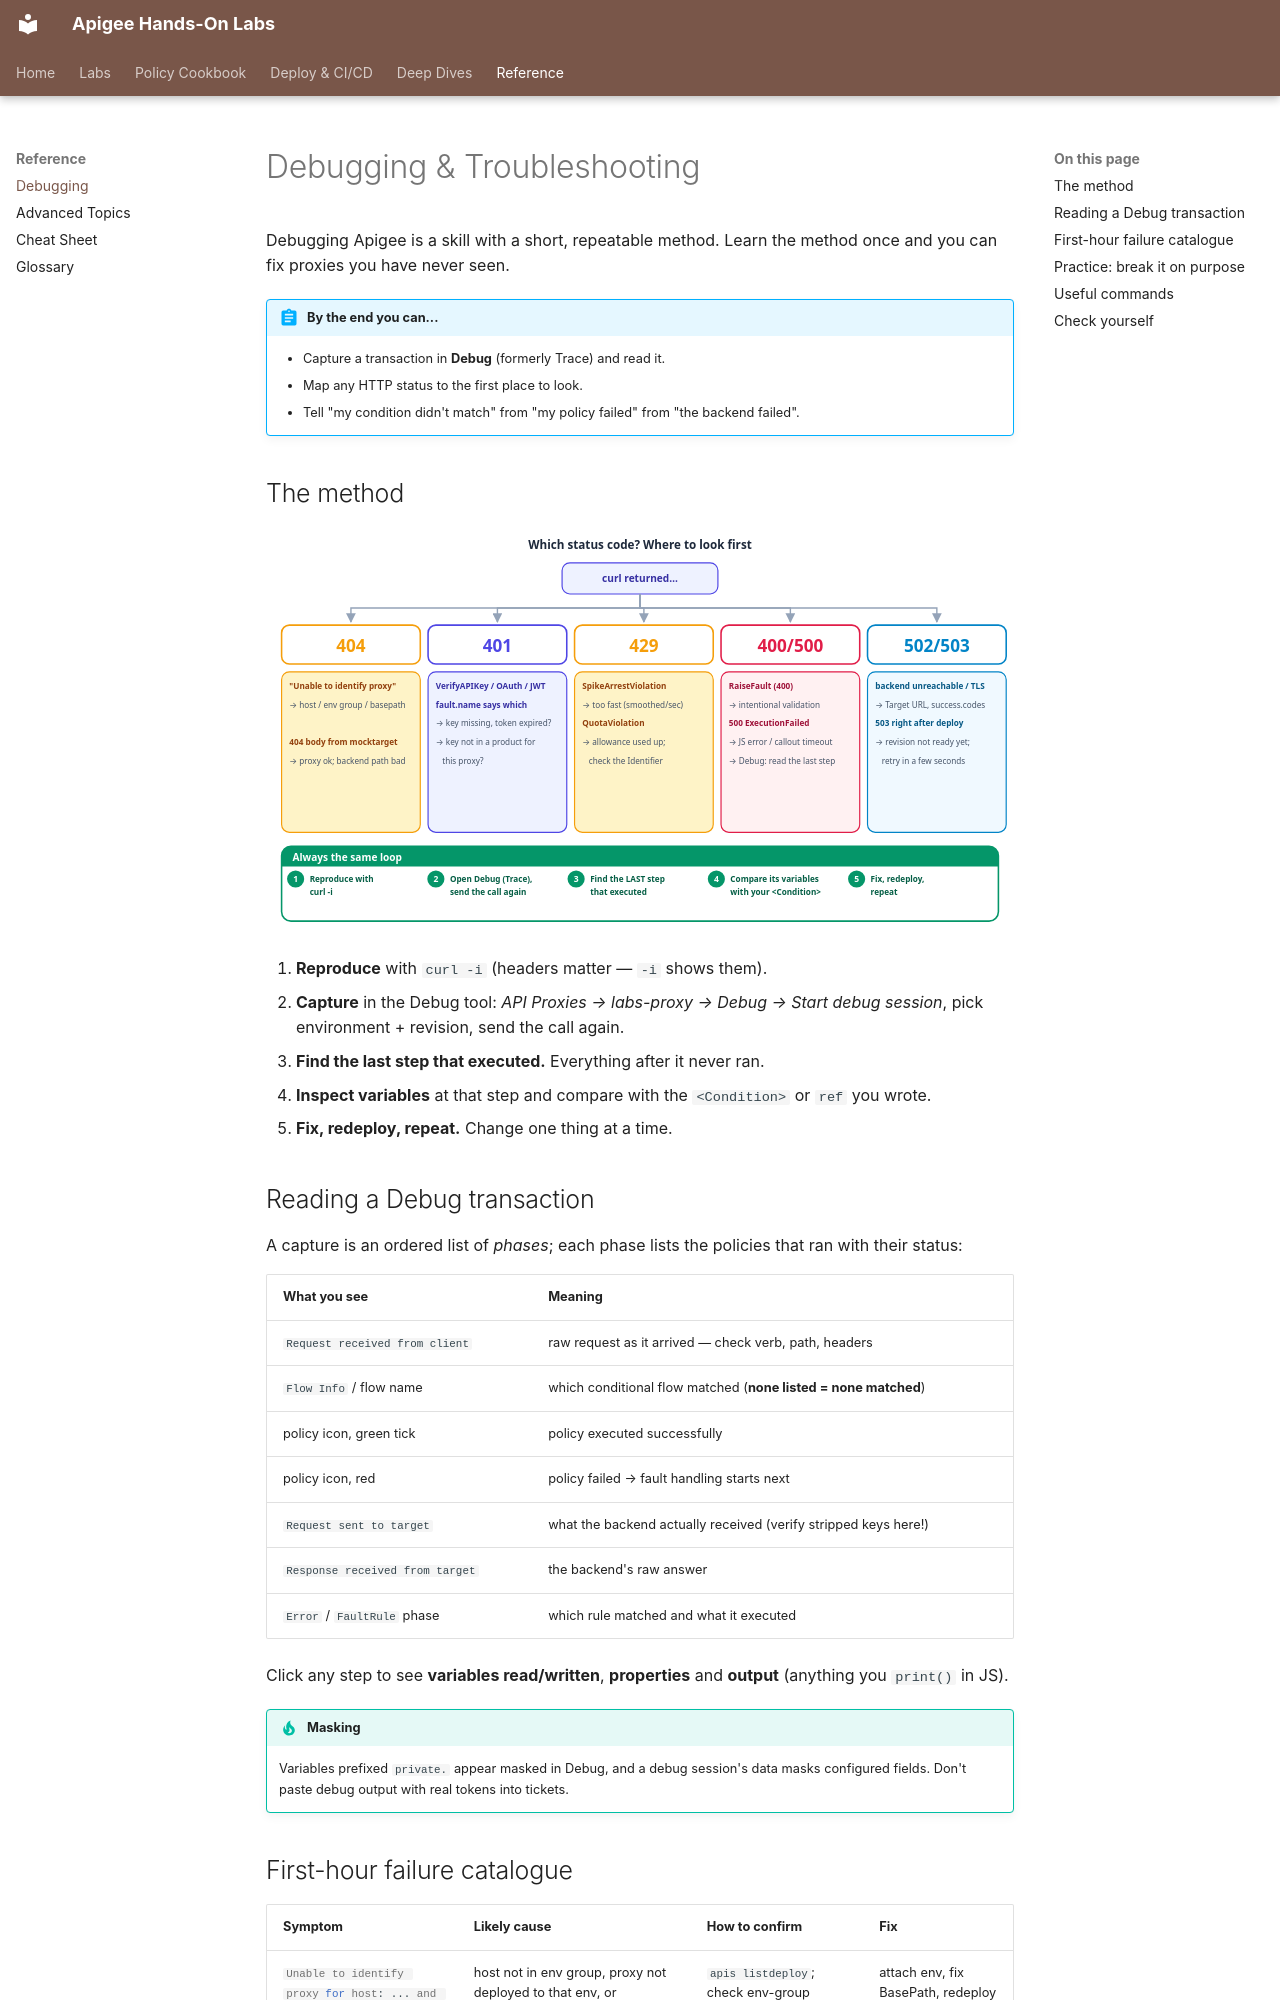

repository: nitinkc/apigee · page: debugging/index.html · generator: mkdocs

# Debugging & Troubleshooting

Debugging Apigee is a skill with a short, repeatable method. Learn the method
once and you can fix proxies you have never seen.

!!! abstract "By the end you can..."
    - Capture a transaction in **Debug** (formerly Trace) and read it.
    - Map any HTTP status to the first place to look.
    - Tell "my condition didn't match" from "my policy failed" from "the
      backend failed".

## The method

![Decision tree from HTTP status code to the first thing to check, plus the five-step debug loop](assets/diagrams/troubleshooting-tree.svg)

1. **Reproduce** with `curl -i` (headers matter — `-i` shows them).
2. **Capture** in the Debug tool: *API Proxies → labs-proxy → Debug → Start
   debug session*, pick environment + revision, send the call again.
3. **Find the last step that executed.** Everything after it never ran.
4. **Inspect variables** at that step and compare with the `<Condition>`
   or `ref` you wrote.
5. **Fix, redeploy, repeat.** Change one thing at a time.

## Reading a Debug transaction

A capture is an ordered list of *phases*; each phase lists the policies that
ran with their status:

| What you see | Meaning |
|---|---|
| `Request received from client` | raw request as it arrived — check verb, path, headers |
| `Flow Info` / flow name | which conditional flow matched (**none listed = none matched**) |
| policy icon, green tick | policy executed successfully |
| policy icon, red | policy failed → fault handling starts next |
| `Request sent to target` | what the backend actually received (verify stripped keys here!) |
| `Response received from target` | the backend's raw answer |
| `Error` / `FaultRule` phase | which rule matched and what it executed |

Click any step to see **variables read/written**, **properties** and
**output** (anything you `print()` in JS).

!!! tip "Masking"
    Variables prefixed `private.` appear masked in Debug, and a debug
    session's data masks configured fields. Don't paste debug output with
    real tokens into tickets.
